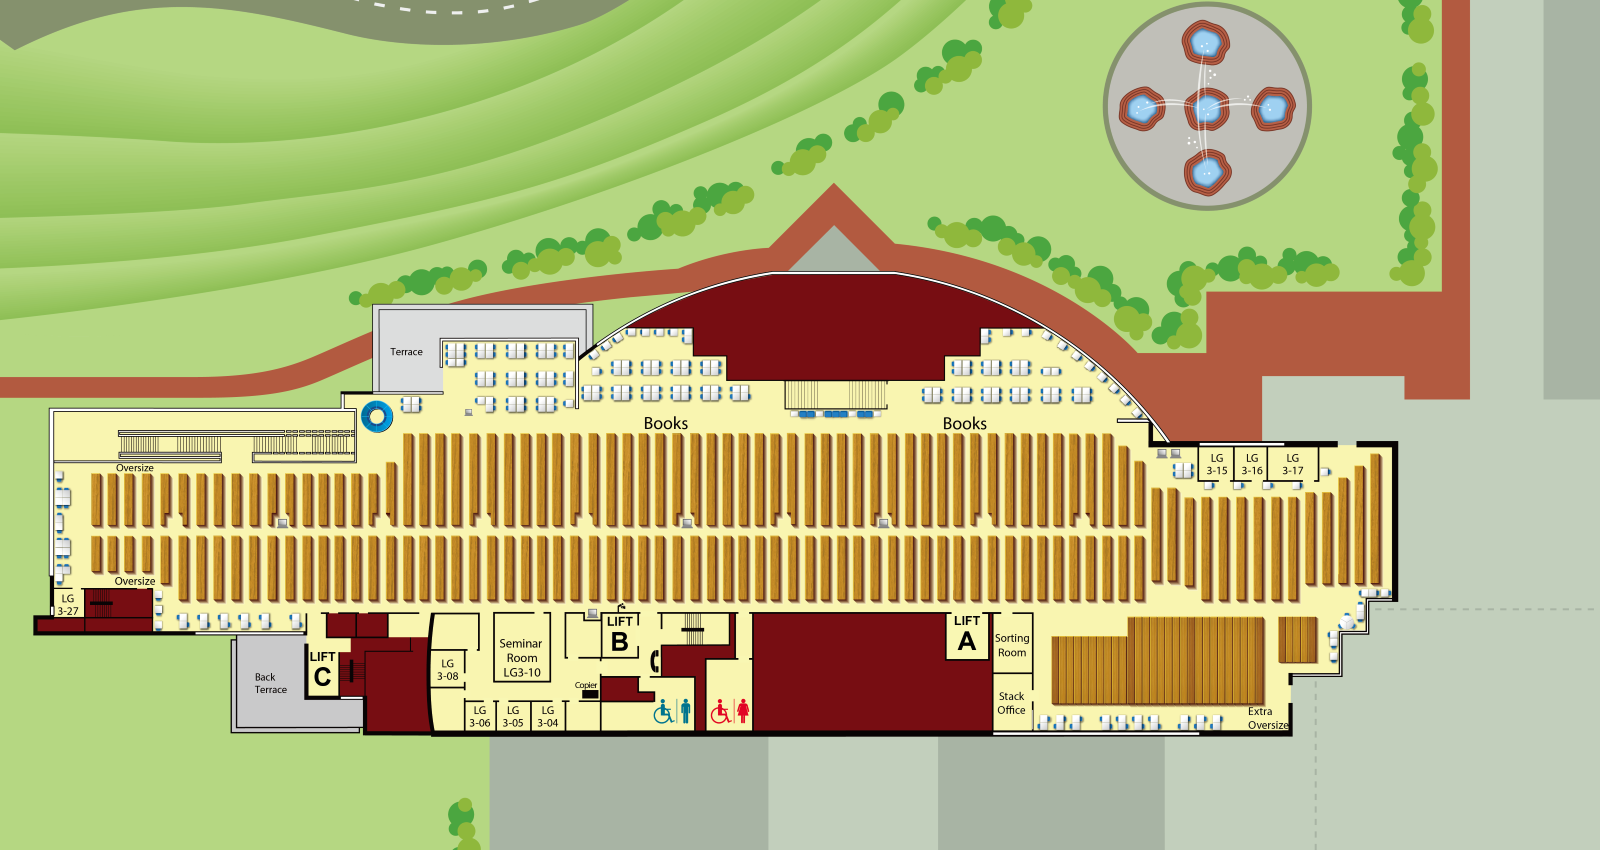

The data file committed next to this chart (first rows):
t142libg317	362	471
t142libg316	327	516
t142libg318	385	325
t142libg320	385	325
t142libg319	556	411
t142libg310	381	607
t142libg311	492	564
t142libg313	612	561
t142libg312	684	486
t142libg308	424	850
t142libg314	603	753
t142libg306	377	1036
t142libg307	405	981
t142libg315	610	982
t142libg301	670	1140
t142libg302	631	1285
t142libg305	500	1248
t142libg304	520	1336
t142libg303	490	1404
t601all10g3	410	1385
